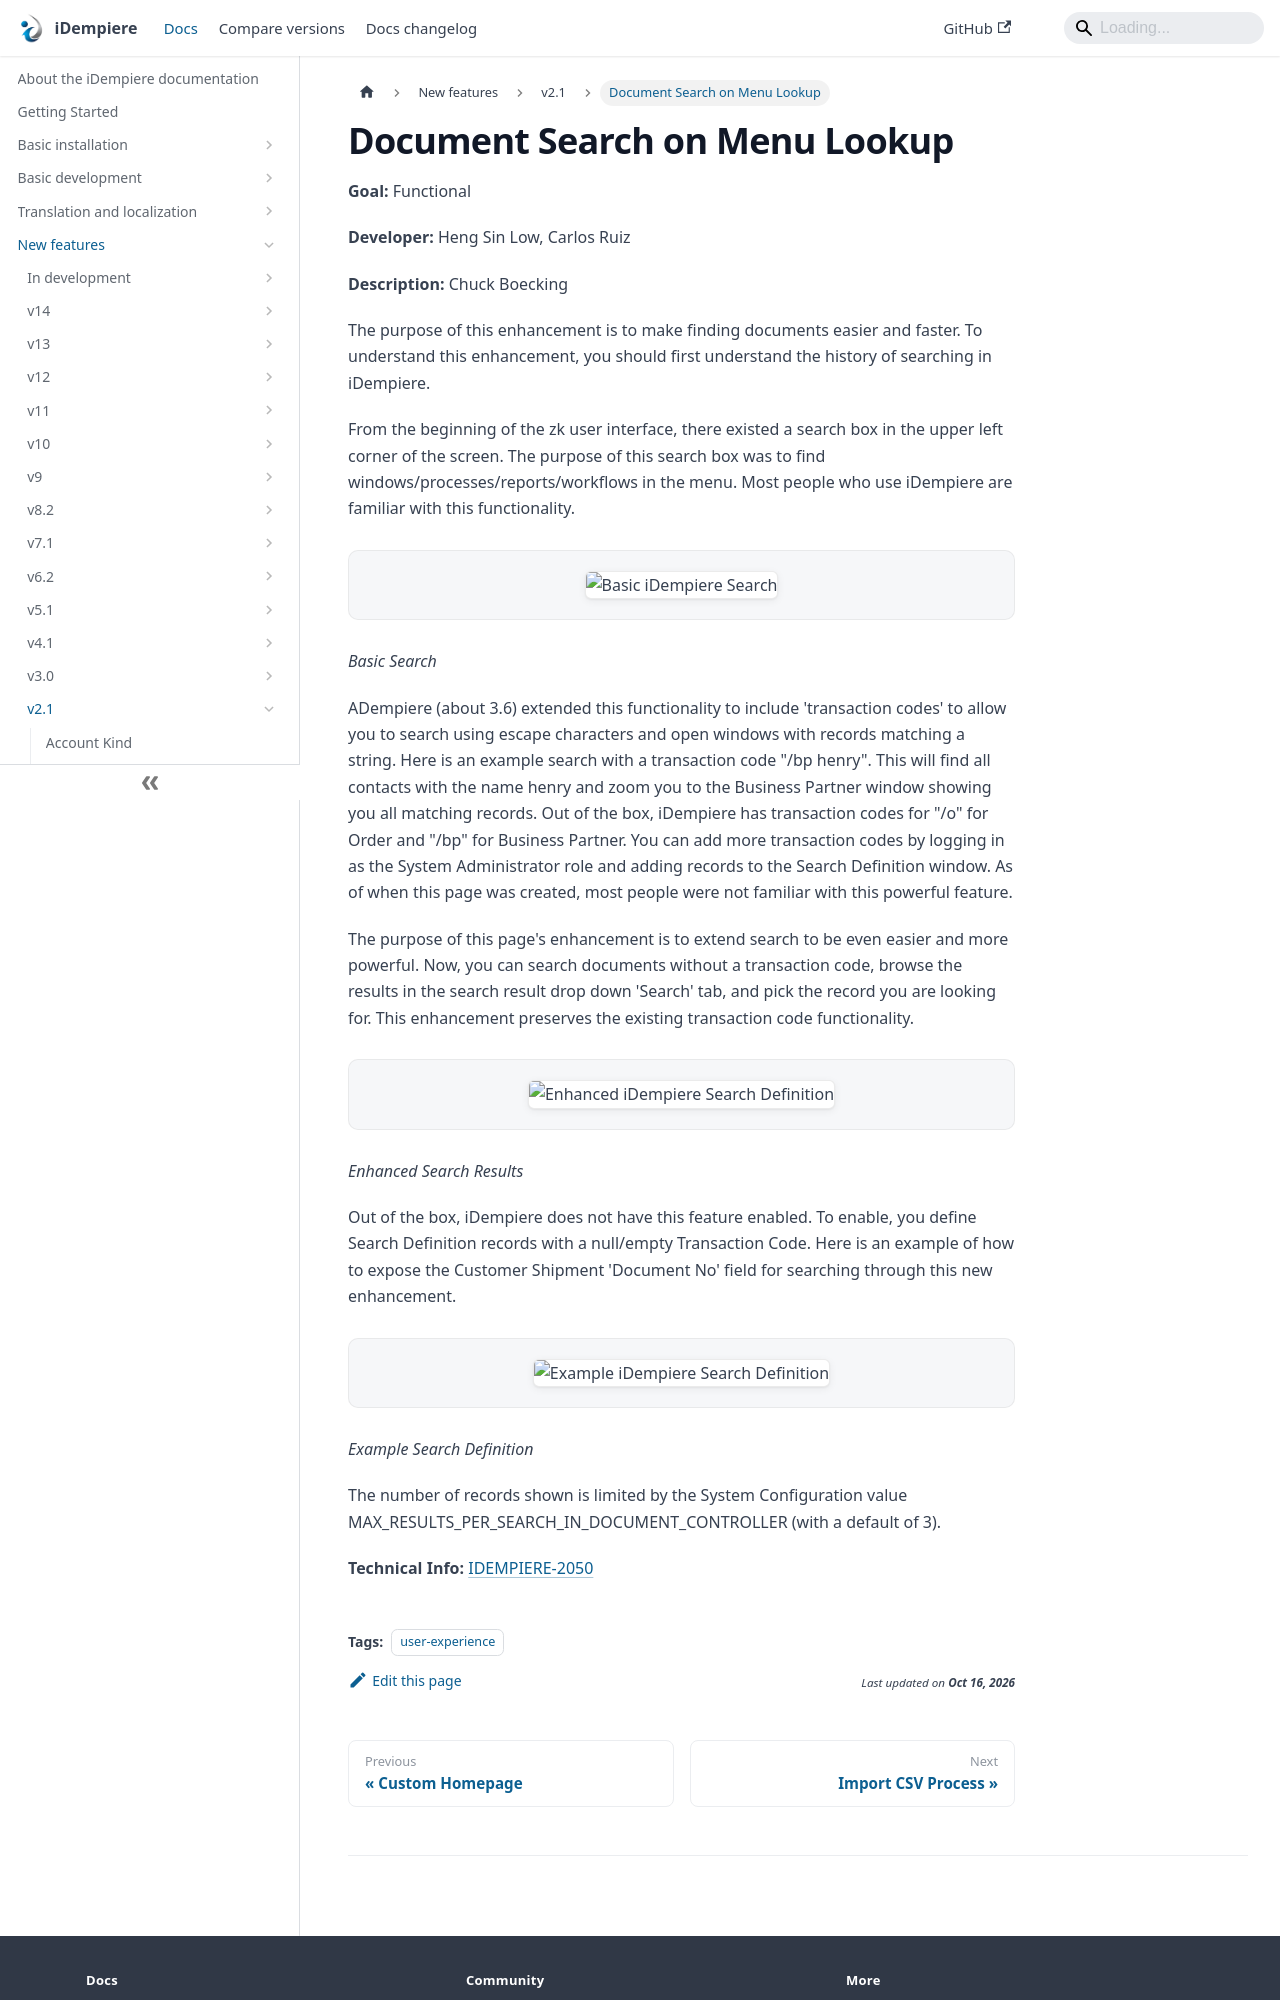

repository: idempiere/idempiere.github.io · page: docs/new-features/v2.1/document-search-on-menu-lookup.html · generator: docusaurus

---
sidebar_position: 16
sidebar_label: "Document Search on Menu Lookup"
description: "The purpose of this enhancement is to make finding documents easier and faster."
tags: [user-experience]
---
# Document Search on Menu Lookup

**Goal:** Functional

**Developer:** Heng Sin Low, Carlos Ruiz

**Description:** Chuck Boecking

The purpose of this enhancement is to make finding documents easier and faster. To understand this enhancement, you should first understand the history of searching in iDempiere.

From the beginning of the zk user interface, there existed a search box in the upper left corner of the screen. The purpose of this search box was to find windows/processes/reports/workflows in the menu. Most people who use iDempiere are familiar with this functionality.

![Basic iDempiere Search](pathname:///img/new-features/v2.1/Basic_iDempiere_Search.png)

_Basic Search_

ADempiere (about 3.6) extended this functionality to include 'transaction codes' to allow you to search using escape characters and open windows with records matching a string. Here is an example search with a transaction code "/bp henry". This will find all contacts with the name henry and zoom you to the Business Partner window showing you all matching records. Out of the box, iDempiere has transaction codes for "/o" for Order and "/bp" for Business Partner. You can add more transaction codes by logging in as the System Administrator role and adding records to the Search Definition window. As of when this page was created, most people were not familiar with this powerful feature.

The purpose of this page's enhancement is to extend search to be even easier and more powerful. Now, you can search documents without a transaction code, browse the results in the search result drop down 'Search' tab, and pick the record you are looking for. This enhancement preserves the existing transaction code functionality.

![Enhanced iDempiere Search Definition](pathname:///img/new-features/v2.1/Enhanced_iDempiere_Search_Definition.png)

_Enhanced Search Results_

Out of the box, iDempiere does not have this feature enabled. To enable, you define Search Definition records with a null/empty Transaction Code. Here is an example of how to expose the Customer Shipment 'Document No' field for searching through this new enhancement.
